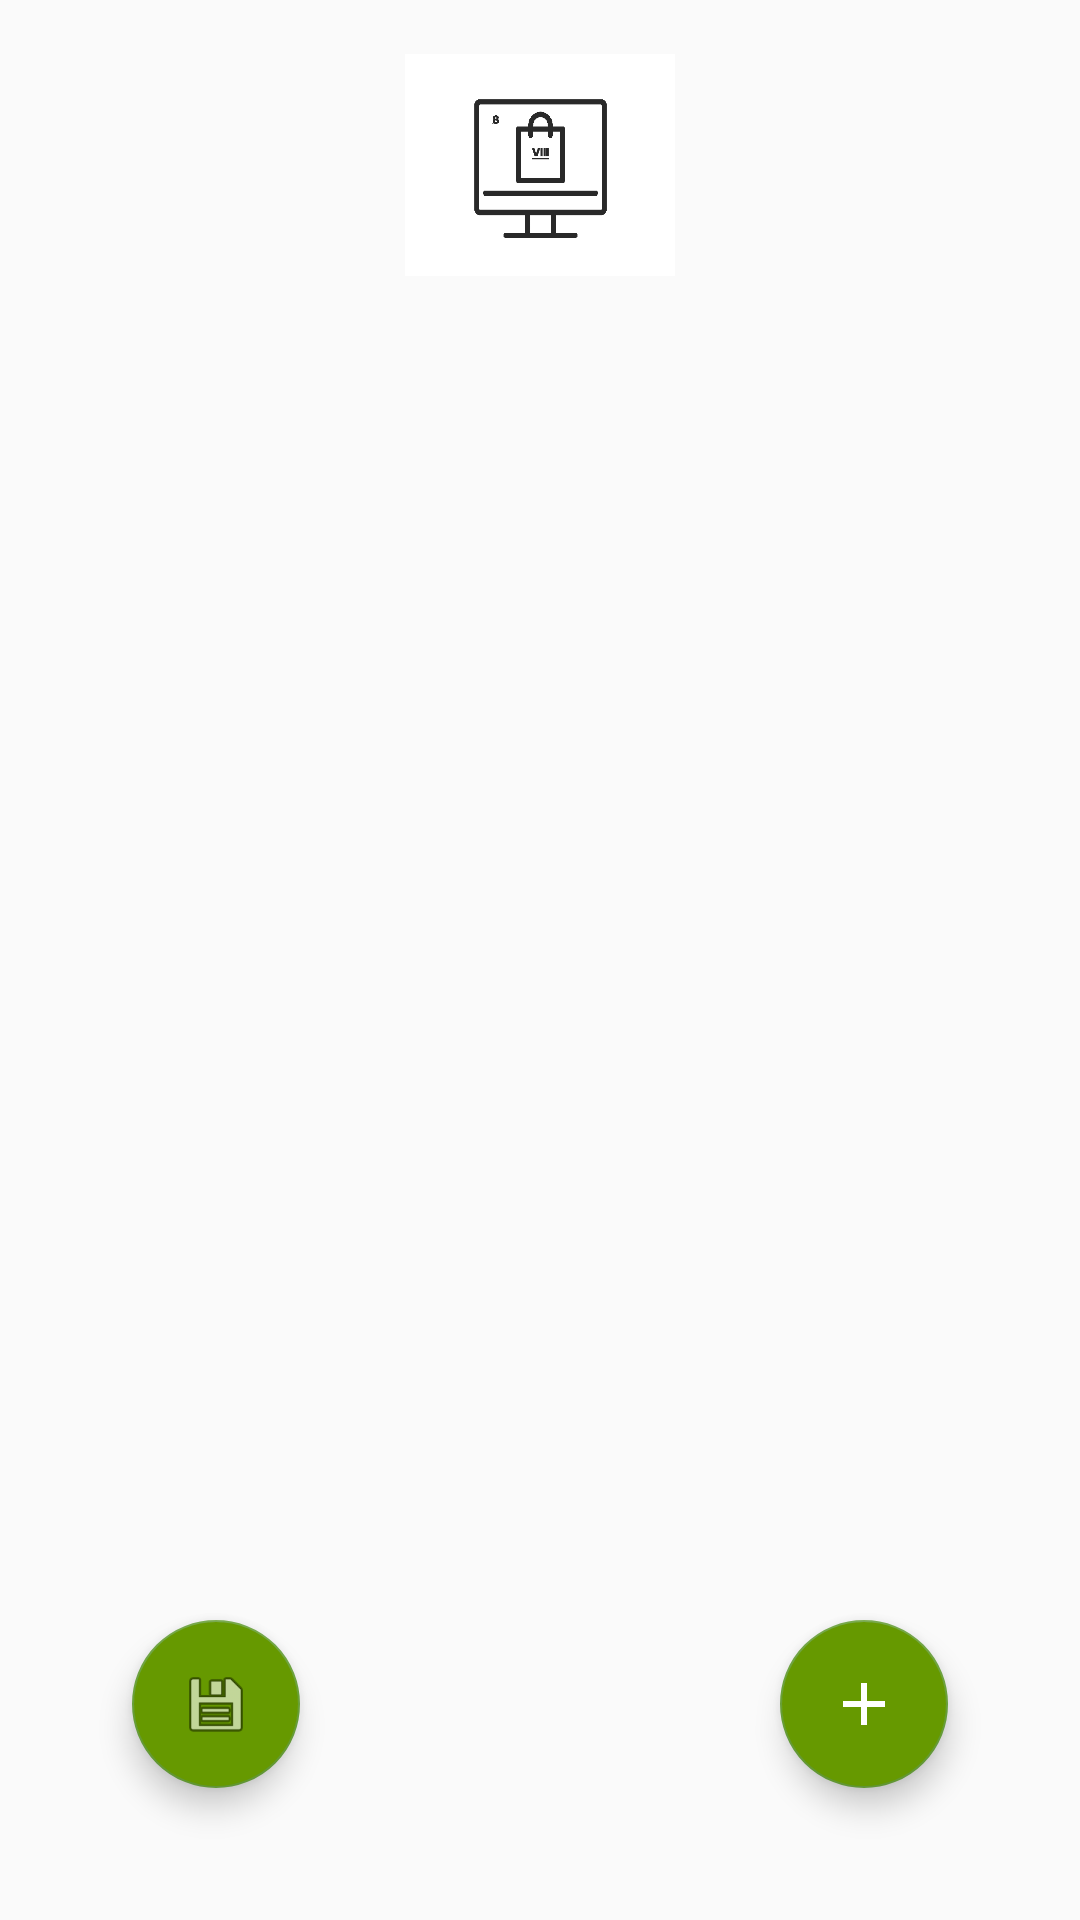

Reconstruct the res/layout file that produces this screen, plus the resources it refers to.
<!-- AndroidManifest.xml: application theme AppTheme.Light -->
<!-- res/layout/activity_home_old.xml -->
<?xml version="1.0" encoding="utf-8"?>
<RelativeLayout xmlns:android="http://schemas.android.com/apk/res/android"
    xmlns:app="http://schemas.android.com/apk/res-auto"
    android:layout_width="match_parent"
    android:layout_height="match_parent">

    <ImageView
        android:id="@+id/imgVIII_icon"
        android:layout_width="90dp"
        android:layout_height="80dp"
        android:layout_centerHorizontal="true"
        android:layout_alignParentTop="true"
        android:layout_marginTop="15dp"
        android:layout_marginBottom="15dp"
        app:srcCompat="@drawable/viii_icon"
        />

    <androidx.recyclerview.widget.RecyclerView
        android:id="@+id/rvShoppingListsHome"
        android:layout_width="match_parent"
        android:layout_height="wrap_content"
        android:layout_below="@id/imgVIII_icon"
        android:nestedScrollingEnabled="true"
        app:layoutManager="androidx.recyclerview.widget.LinearLayoutManager" />

    <com.google.android.material.floatingactionbutton.FloatingActionButton
        android:id="@+id/fabGoToInventory"
        android:layout_width="wrap_content"
        android:layout_height="wrap_content"
        android:layout_alignParentLeft="true"
        android:layout_alignParentBottom="true"
        android:layout_marginLeft="44dp"
        android:layout_marginBottom="44dp"
        android:backgroundTint="@android:color/holo_green_dark"
        android:clickable="true"
        android:onClick="goToInventory"
        app:srcCompat="@android:drawable/ic_menu_save" />

    <com.google.android.material.floatingactionbutton.FloatingActionButton
        android:id="@+id/fabAddShoppingList"
        android:layout_width="wrap_content"
        android:layout_height="wrap_content"
        android:layout_alignParentEnd="true"
        android:layout_alignParentBottom="true"
        android:layout_marginEnd="44dp"
        android:layout_marginBottom="44dp"
        android:backgroundTint="@android:color/holo_green_dark"
        android:src="@drawable/ic_baseline_add_24" />

</RelativeLayout>
<!-- resources referenced by this layout -->
<resources>
  <!-- drawable ic_baseline_add_24 (drawable) -->
  <vector android:height="32dp" android:tint="#FFFFFF"
      android:viewportHeight="24" android:viewportWidth="24"
      android:width="32dp" xmlns:android="http://schemas.android.com/apk/res/android">
      <path android:fillColor="@android:color/white" android:pathData="M19,13h-6v6h-2v-6H5v-2h6V5h2v6h6v2z"/>
  </vector>
  <!-- drawable viii_icon: png bitmap (drawable, 2565 bytes) -->
  <style name="AppTheme.Light" parent="Theme.AppCompat.Light.NoActionBar">
          
          <item name="colorPrimary">@color/primary</item>
          <item name="colorPrimaryDark">@color/primary_dark</item>
          <item name="colorPrimaryVariant">@color/primary_light</item>
          <item name="colorAccent">@color/primary_dark</item>
  
      </style>
  <color name="primary">#DCEDC8</color>
  <color name="primary_dark">#689F38</color>
  <color name="primary_light">#8BC34A</color>
</resources>
